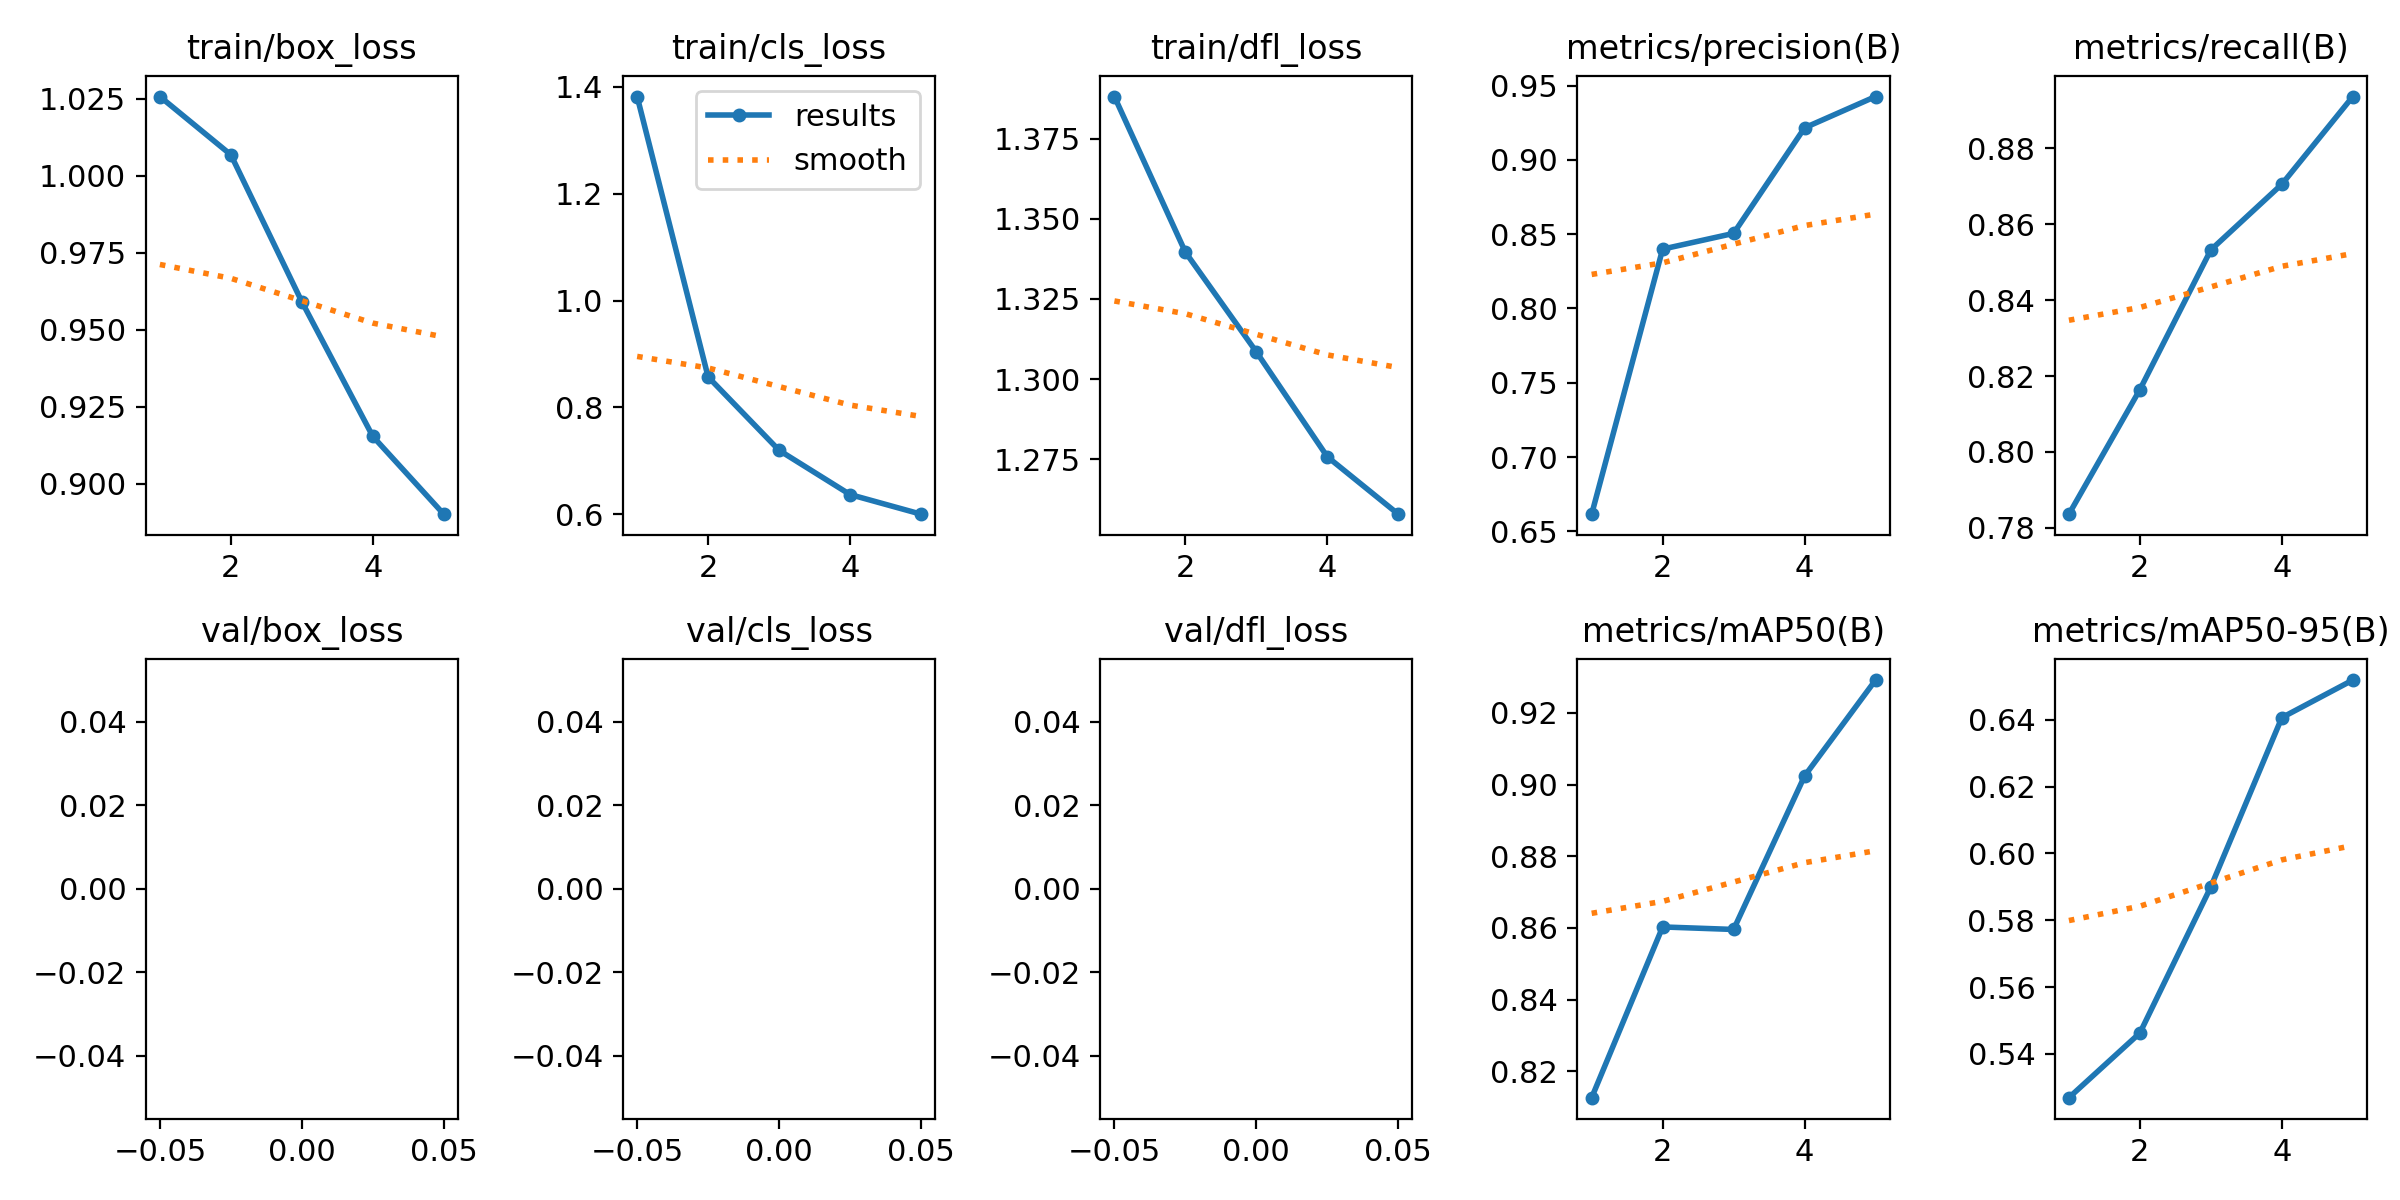

The table this chart was drawn from, first rows:
epoch, train/box_loss, train/cls_loss, train/dfl_loss, metrics/precision(B), metrics/recall(B), metrics/mAP50(B), metrics/mAP50-95(B), val/box_loss, val/cls_loss, val/dfl_loss, lr/pg0, lr/pg1, lr/pg2
1, 1.026, 1.382, 1.388, 0.6616, 0.7836, 0.8127, 0.5269, nan, nan, nan, 0.0004757, 0.0004757, 0.0004757
2, 1.007, 0.8572, 1.34, 0.8399, 0.8164, 0.8603, 0.5463, nan, nan, nan, 0.0007636, 0.0007636, 0.0007636
3, 0.9591, 0.7199, 1.308, 0.8505, 0.8532, 0.8596, 0.59, nan, nan, nan, 0.0008628, 0.0008628, 0.0008628
4, 0.9154, 0.6371, 1.276, 0.9215, 0.8705, 0.9024, 0.6406, nan, nan, nan, 0.0005802, 0.0005802, 0.0005802
5, 0.8901, 0.6004, 1.258, 0.9426, 0.8936, 0.9292, 0.6519, nan, nan, nan, 0.0005802, 0.0005802, 0.0005802
